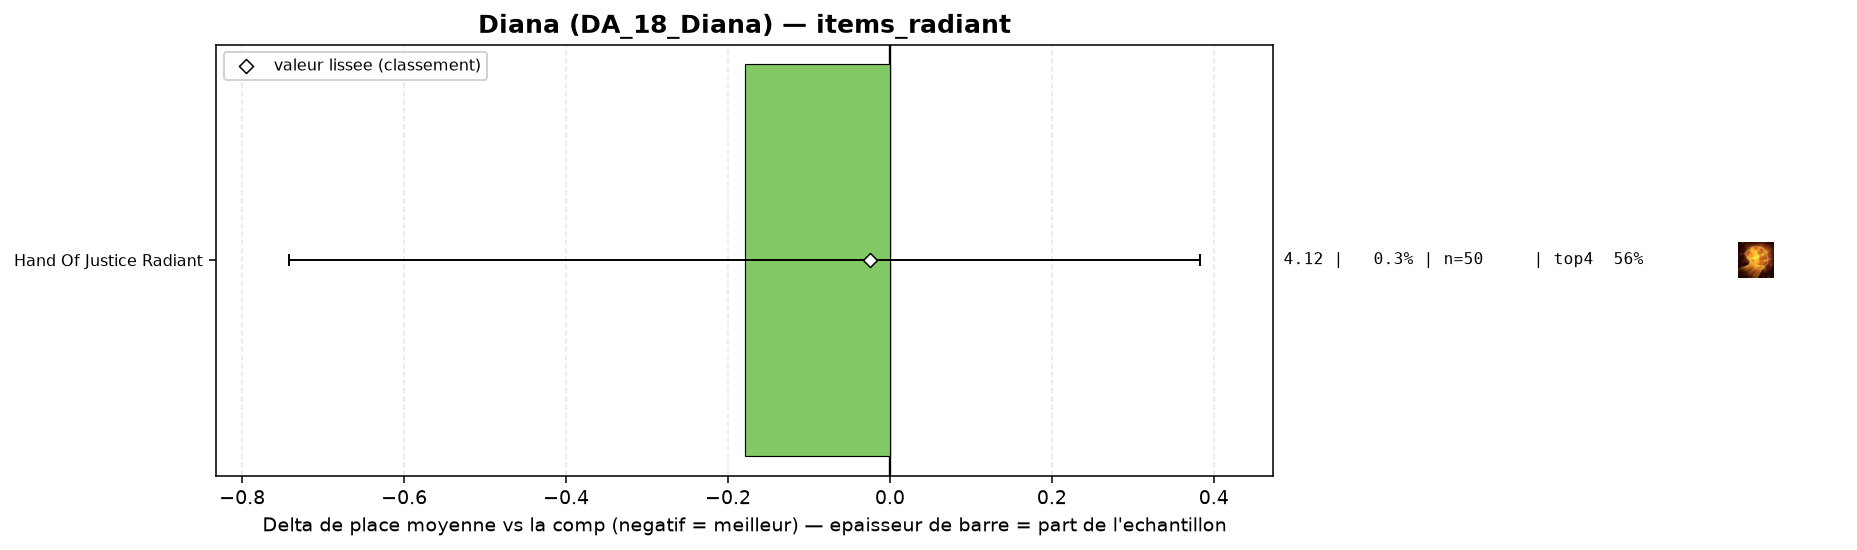

The data file committed next to this chart (first rows):
group, label, n, share, avg_place, shrunk_avg, score, d_avg, d_avg_pess, impact, d_top4, win, top2, top4, sd, z, p, significant
populaire, Hand Of Justice Radiant, 50, 0.003024, 4.12, 4.276, -0.024, -0.179, 0.0, 0.0001, 0.0229, 0.06, 0.28, 0.56, 2.026, -0.63, 0.5318, False
